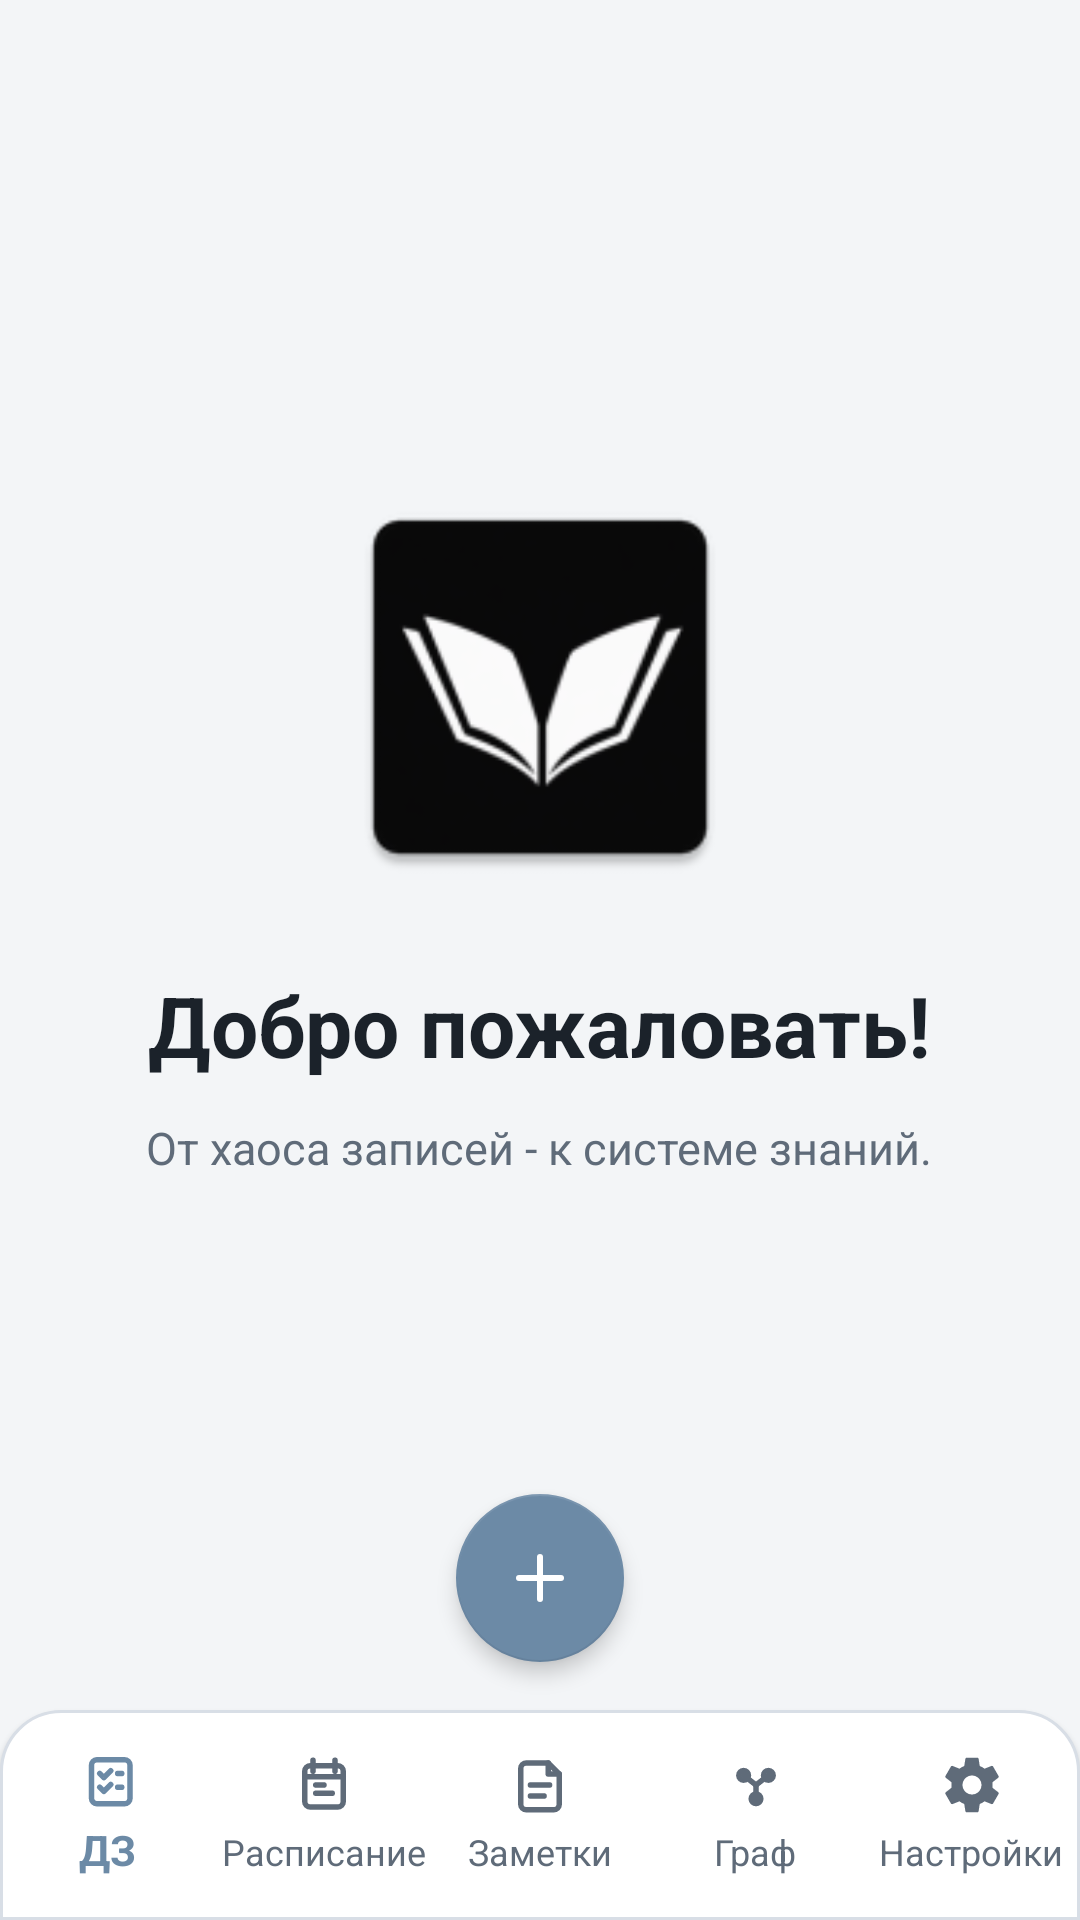

This screen was rendered from an Android layout file. Write that file and the resources it references.
<!-- AndroidManifest.xml: application theme Theme.Veda -->
<!-- res/layout/activity_home.xml -->
<?xml version="1.0" encoding="utf-8"?>
<androidx.coordinatorlayout.widget.CoordinatorLayout xmlns:android="http://schemas.android.com/apk/res/android"
    xmlns:app="http://schemas.android.com/apk/res-auto"
    android:id="@+id/root"
    android:layout_width="match_parent"
    android:layout_height="match_parent"
    android:background="@color/veda_color_background">

    <LinearLayout
        android:id="@+id/content"
        android:layout_width="match_parent"
        android:layout_height="match_parent"
        android:gravity="center"
        android:orientation="vertical"
        android:paddingStart="24dp"
        android:paddingTop="32dp"
        android:paddingEnd="24dp"
        android:paddingBottom="120dp">

        <ImageView
            android:id="@+id/imgLogo"
            android:layout_width="140dp"
            android:layout_height="140dp"
            android:adjustViewBounds="true"
            android:contentDescription="@string/app_name"
            android:scaleType="fitCenter"
            android:src="@mipmap/ic_launcher" />

        <TextView
            android:id="@+id/txtWelcome"
            android:layout_width="wrap_content"
            android:layout_height="wrap_content"
            android:layout_marginTop="24dp"
            android:gravity="center"
            android:text="@string/home_welcome_title"
            android:textAppearance="@style/TextAppearance.Veda.HomeTitle"
            android:textColor="@color/veda_color_text_primary" />

        <TextView
            android:id="@+id/txtSubtitle"
            android:layout_width="wrap_content"
            android:layout_height="wrap_content"
            android:layout_marginTop="12dp"
            android:gravity="center"
            android:lineSpacingExtra="2dp"
            android:maxWidth="320dp"
            android:text="@string/home_welcome_subtitle"
            android:textAppearance="@style/TextAppearance.Veda.Body.Secondary"
            android:textColor="@color/veda_color_text_secondary" />

    </LinearLayout>

    <com.google.android.material.bottomnavigation.BottomNavigationView
        android:id="@+id/bottomNav"
        android:layout_width="match_parent"
        android:layout_height="wrap_content"
        android:layout_gravity="bottom"
        android:paddingTop="6dp"
        android:paddingBottom="8dp"
        app:itemIconSize="22dp"
        app:labelVisibilityMode="labeled"
        app:menu="@menu/bottom_nav_menu" />

    <com.google.android.material.floatingactionbutton.FloatingActionButton
        android:id="@+id/fabCreateNote"
        android:layout_width="wrap_content"
        android:layout_height="wrap_content"
        android:layout_marginBottom="8dp"
        android:contentDescription="@string/home_create_note"
        android:translationY="-44dp"
        app:layout_anchor="@id/bottomNav"
        app:layout_anchorGravity="top|center"
        app:maxImageSize="24dp"
        app:srcCompat="@drawable/ic_add" />

</androidx.coordinatorlayout.widget.CoordinatorLayout>
<!-- resources referenced by this layout -->
<resources>
  <color name="veda_color_background">#F3F5F7</color>
  <color name="veda_color_text_primary">#1B222A</color>
  <color name="veda_color_text_secondary">#5F6B79</color>
  <string name="app_name">Veda</string>
  <string name="home_create_note">Создать заметку</string>
  <string name="home_welcome_subtitle">От хаоса записей - к системе знаний.</string>
  <string name="home_welcome_title">Добро пожаловать!</string>
  <style name="TextAppearance.Veda.Body.Secondary" parent="TextAppearance.AppCompat.Body1">
          <item name="android:textSize">@dimen/veda_text_body</item>
          <item name="android:textColor">@color/veda_color_text_secondary</item>
      </style>
  <style name="TextAppearance.Veda.HomeTitle" parent="TextAppearance.AppCompat.Large">
          <item name="android:textSize">@dimen/veda_text_home_title</item>
          <item name="android:textStyle">bold</item>
          <item name="android:textColor">@color/veda_color_text_primary</item>
      </style>
  <style name="Theme.Veda" parent="Base.Theme.Veda" />
  <dimen name="veda_text_body">15sp</dimen>
  <dimen name="veda_text_home_title">28sp</dimen>
  <color name="veda_color_accent">#6C8AA6</color>
  <color name="veda_color_on_accent">#FFFFFFFF</color>
  <color name="veda_color_surface">#FBFCFD</color>
  <color name="veda_color_error">#B56D74</color>
  <color name="white">#FFFFFFFF</color>
  <color name="veda_color_surface_elevated">#FFFFFFFF</color>
  <color name="veda_color_text_muted">#8793A1</color>
  <style name="Widget.Veda.Card" parent="Widget.MaterialComponents.CardView">
          <item name="cardBackgroundColor">@color/veda_color_surface_elevated</item>
          <item name="cardCornerRadius">@dimen/veda_radius_lg</item>
          <item name="cardElevation">@dimen/veda_elevation_card</item>
          <item name="strokeColor">@color/veda_color_stroke</item>
          <item name="strokeWidth">@dimen/veda_stroke_regular</item>
          <item name="rippleColor">@color/veda_color_ripple</item>
      </style>
  <style name="Widget.Veda.Toolbar" parent="">
          <item name="android:background">@drawable/bg_top_bar</item>
          <item name="android:minHeight">@dimen/veda_toolbar_height</item>
          <item name="titleTextColor">@color/veda_color_text_primary</item>
          <item name="subtitleTextColor">@color/veda_color_text_secondary</item>
      </style>
  <style name="Widget.Veda.BottomNavigation" parent="Widget.Design.BottomNavigationView">
          <item name="android:background">@drawable/bg_bottom_bar</item>
          <item name="itemIconTint">@color/veda_nav_item_color</item>
          <item name="itemTextColor">@color/veda_nav_item_color</item>
          <item name="elevation">@dimen/veda_elevation_card</item>
      </style>
  <style name="Widget.Veda.FloatingActionButton" parent="Widget.Design.FloatingActionButton">
          <item name="backgroundTint">@color/veda_color_accent</item>
          <item name="tint">@color/veda_color_on_accent</item>
          <item name="rippleColor">@color/veda_color_ripple</item>
          <item name="elevation">@dimen/veda_elevation_fab</item>
      </style>
  <dimen name="veda_radius_lg">18dp</dimen>
  <dimen name="veda_elevation_card">1dp</dimen>
  <color name="veda_color_stroke">#D8DEE6</color>
  <dimen name="veda_stroke_regular">1dp</dimen>
  <color name="veda_color_ripple">#186C8AA6</color>
  <!-- drawable bg_top_bar (drawable) -->
  <?xml version="1.0" encoding="utf-8"?>
  <shape xmlns:android="http://schemas.android.com/apk/res/android" android:shape="rectangle">
      <solid android:color="@color/veda_color_surface_elevated" />
  </shape>
  <dimen name="veda_toolbar_height">56dp</dimen>
  <dimen name="veda_elevation_fab">4dp</dimen>
  <dimen name="veda_radius_md">14dp</dimen>
  <dimen name="veda_radius_bottom_bar">20dp</dimen>
</resources>
